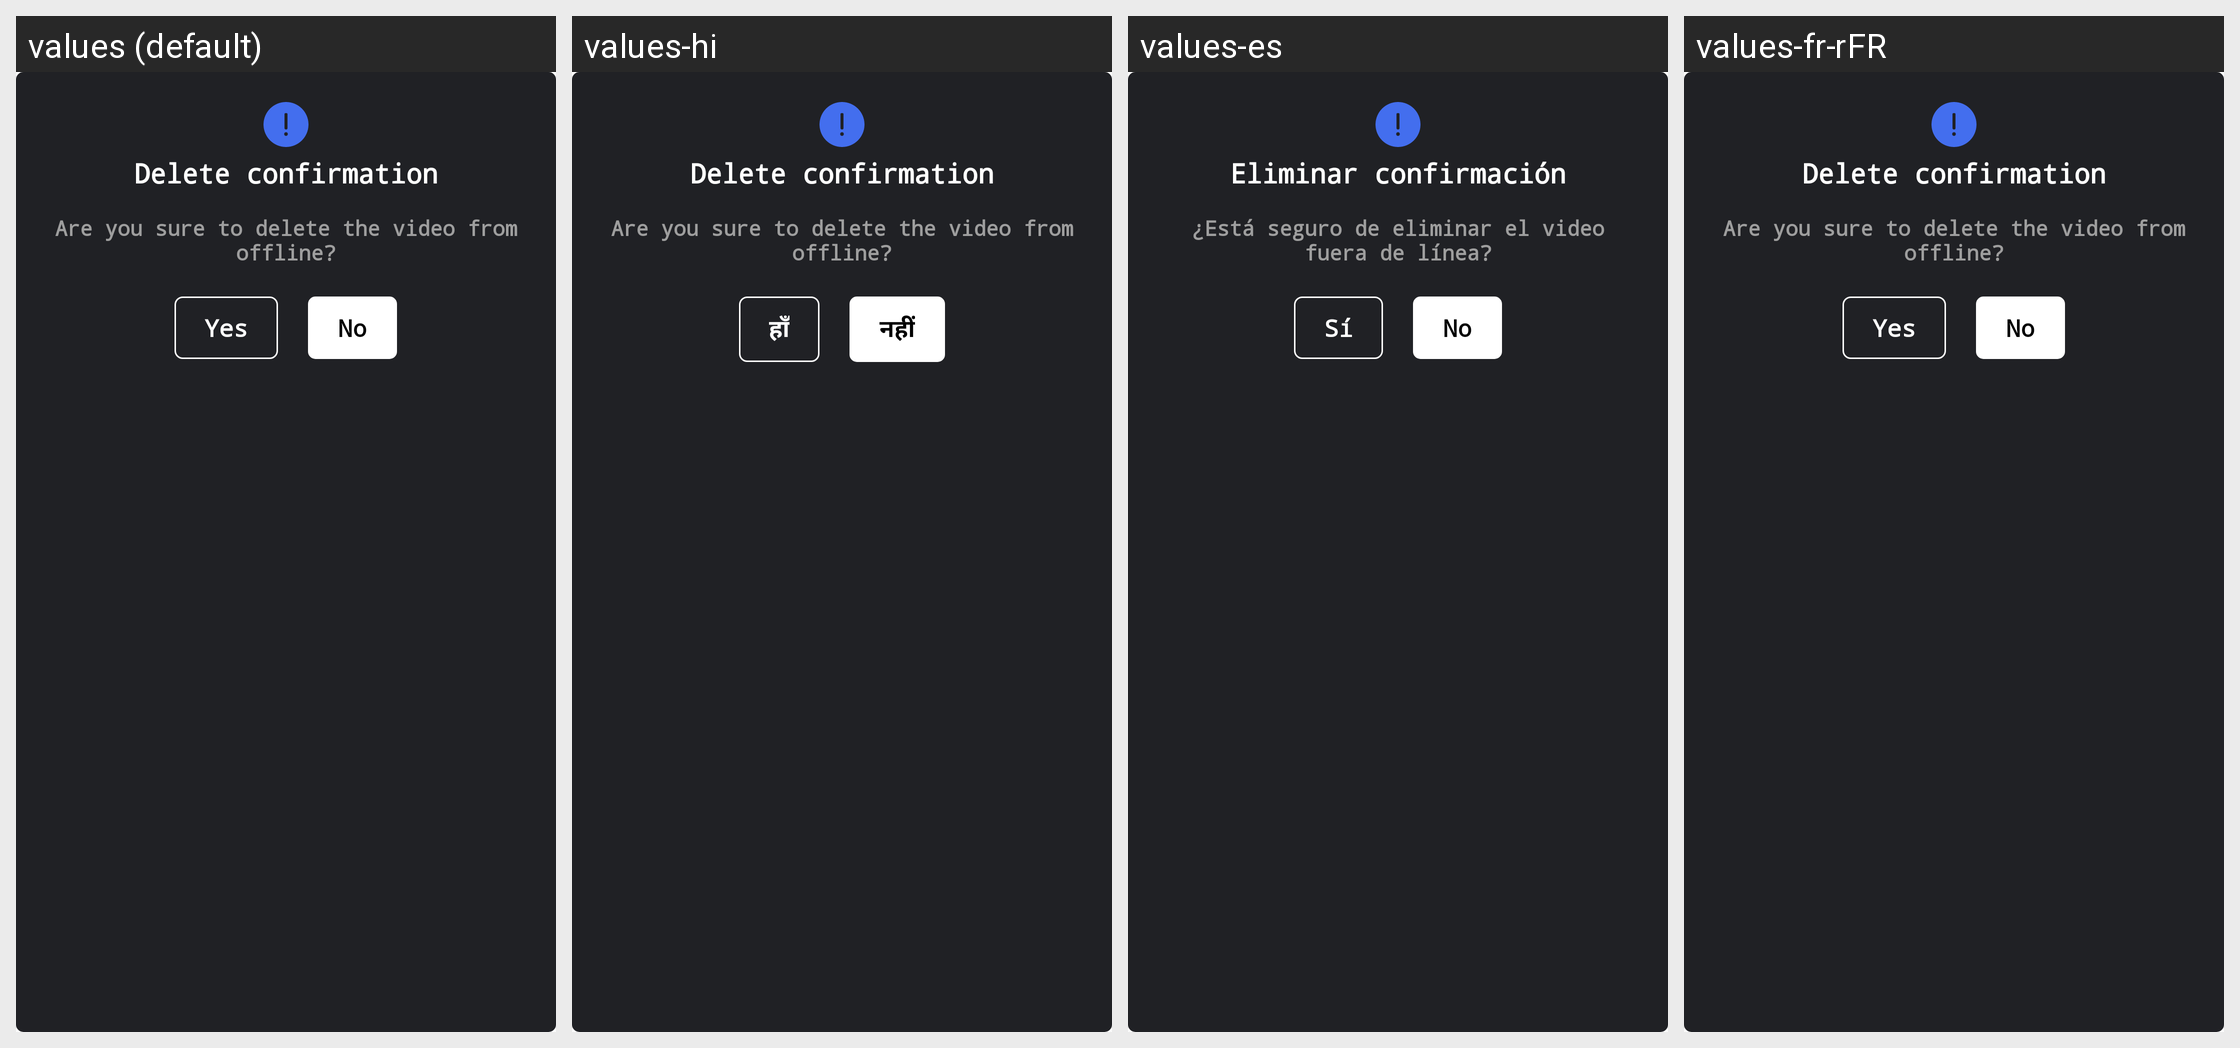

The same Android screen rendered under several of its app's locales, left to right. List the strings drawn on it with the default value and each locale's translation.
Android screen res/layout/dialog_delete_popup.xml rendered under 4 locales, left to right: values (default), values-hi, values-es, values-fr-rFR. Device: Nexus 5 (rendered at 1080×1920; each locale shown at half size, 540×960, under a caption strip naming it); theme AppTheme.NoActionBar.
Strings drawn on this screen, with the default value and each locale's value (text and hints the layout hard-codes, and strings that could not be matched under every locale, appear in the picture but are not listed):

delete_confirmation
  values: Delete confirmation
  values-hi: Delete confirmation
  values-es: Eliminar confirmación
  values-fr-rFR: Delete confirmation

are_you_sure_to_delete_the_video_from_offline
  values: Are you sure to delete the video from offline?
  values-hi: Are you sure to delete the video from offline?
  values-es: ¿Está seguro de eliminar el video fuera de línea?
  values-fr-rFR: Are you sure to delete the video from offline?  [not translated; the default value is used]

yes
  values: Yes
  values-hi: हाँ
  values-es: Sí
  values-fr-rFR: Yes

no
  values: No
  values-hi: नहीं
  values-es: No
  values-fr-rFR: No
